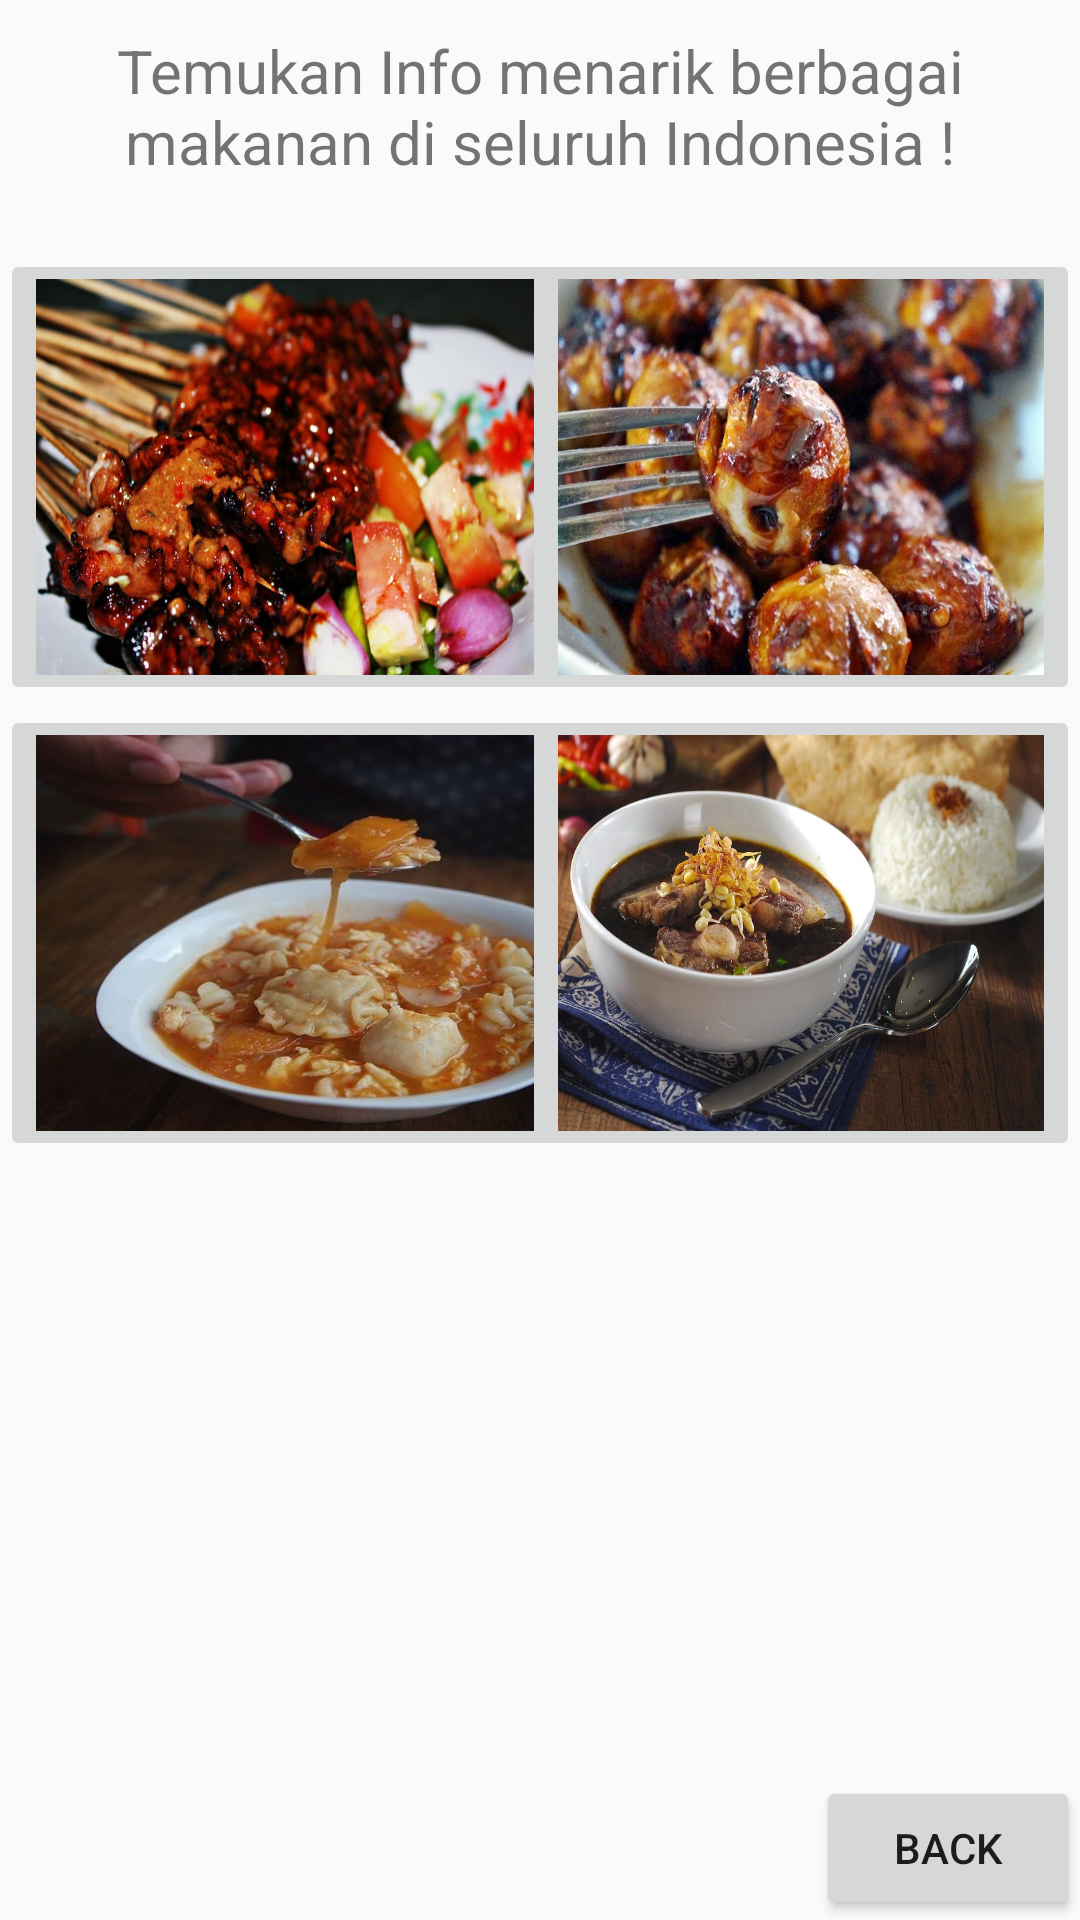

Here is an Android app screen rendered from its layout file. Give the layout XML and the strings, colors and styles it references.
<!-- AndroidManifest.xml: application theme AppTheme -->
<!-- res/layout/activity_foodies.xml -->
<?xml version="1.0" encoding="utf-8"?>
<RelativeLayout
    xmlns:android="http://schemas.android.com/apk/res/android"
    xmlns:app="http://schemas.android.com/apk/res-auto"
    xmlns:tools="http://schemas.android.com/tools"
    android:layout_width="match_parent"
    android:layout_height="match_parent"
    tools:context=".Foodies">

    <TextView
        android:id="@+id/textView"
        android:layout_width="wrap_content"
        android:layout_height="wrap_content"
        android:text="Temukan Info menarik berbagai makanan di seluruh Indonesia !"
        android:textSize="20sp"
        android:gravity="center"
        android:padding="10dp"
        tools:layout_editor_absoluteX="0dp"
        tools:layout_editor_absoluteY="0dp" />

    <ImageButton
        android:id="@+id/btn1"
        android:layout_width="190dp"
        android:layout_height="152dp"
        android:layout_alignParentEnd="true"
        android:layout_alignTop="@+id/btn2"
        android:onClick="Food1"
        android:scaleType="fitXY"
        app:srcCompat="@drawable/baksobakar"
        tools:ignore="OnClick,RtlCompat"
        tools:layout_editor_absoluteX="0dp"
        tools:layout_editor_absoluteY="80dp" />

    <ImageButton
        android:id="@+id/btn2"
        android:layout_width="190dp"
        android:layout_height="152dp"
        android:layout_marginTop="83dp"
        android:onClick="Food2"
        android:scaleType="fitXY"
        app:srcCompat="@drawable/gambar5"
        tools:ignore="OnClick,RtlCompat"
        tools:layout_editor_absoluteX="0dp"
        tools:layout_editor_absoluteY="80dp" />

    <ImageButton
        android:id="@+id/btn3"
        android:layout_width="190dp"
        android:layout_height="152dp"
        android:layout_alignParentEnd="true"
        android:layout_below="@+id/btn1"
        android:onClick="Food3"
        android:scaleType="fitXY"
        app:srcCompat="@drawable/gambar2"
        tools:ignore="OnClick,RtlCompat"
        tools:layout_editor_absoluteX="0dp"
        tools:layout_editor_absoluteY="80dp" />

    <ImageButton
        android:id="@+id/btn4"
        android:layout_width="190dp"
        android:layout_height="152dp"
        android:layout_alignParentStart="true"
        android:layout_below="@+id/btn1"
        android:onClick="Food4"
        android:scaleType="fitXY"
        app:srcCompat="@drawable/seblak"
        tools:ignore="OnClick,RtlCompat"
        tools:layout_editor_absoluteX="0dp"
        tools:layout_editor_absoluteY="80dp" />

    <Button
        android:id="@+id/kembali"
        android:layout_width="wrap_content"
        android:layout_height="wrap_content"
        android:layout_alignParentBottom="true"
        android:layout_alignParentEnd="true"
        android:text="BACK"
        android:onClick="Foodies"
        tools:ignore="RtlCompat" />


</RelativeLayout>
<!-- resources referenced by this layout -->
<resources>
  <!-- drawable baksobakar: jpg bitmap (drawable, 94927 bytes) -->
  <!-- drawable gambar2: jpg bitmap (drawable, 99338 bytes) -->
  <!-- drawable gambar5: jpg bitmap (drawable, 438083 bytes) -->
  <!-- drawable seblak: jpg bitmap (drawable, 29011 bytes) -->
  <style name="AppTheme" parent="Theme.AppCompat.Light.DarkActionBar">
          
          <item name="colorPrimary">@color/colorPrimary</item>
          <item name="colorPrimaryDark">@color/colorPrimaryDark</item>
          <item name="colorAccent">@color/colorAccent</item>
          <item name="toolbarStyle">@style/Widget.AppCompat.Toolbar</item>
      </style>
  <color name="colorPrimary">#3F51B5</color>
  <color name="colorPrimaryDark">#303F9F</color>
  <color name="colorAccent">#FF4081</color>
</resources>
